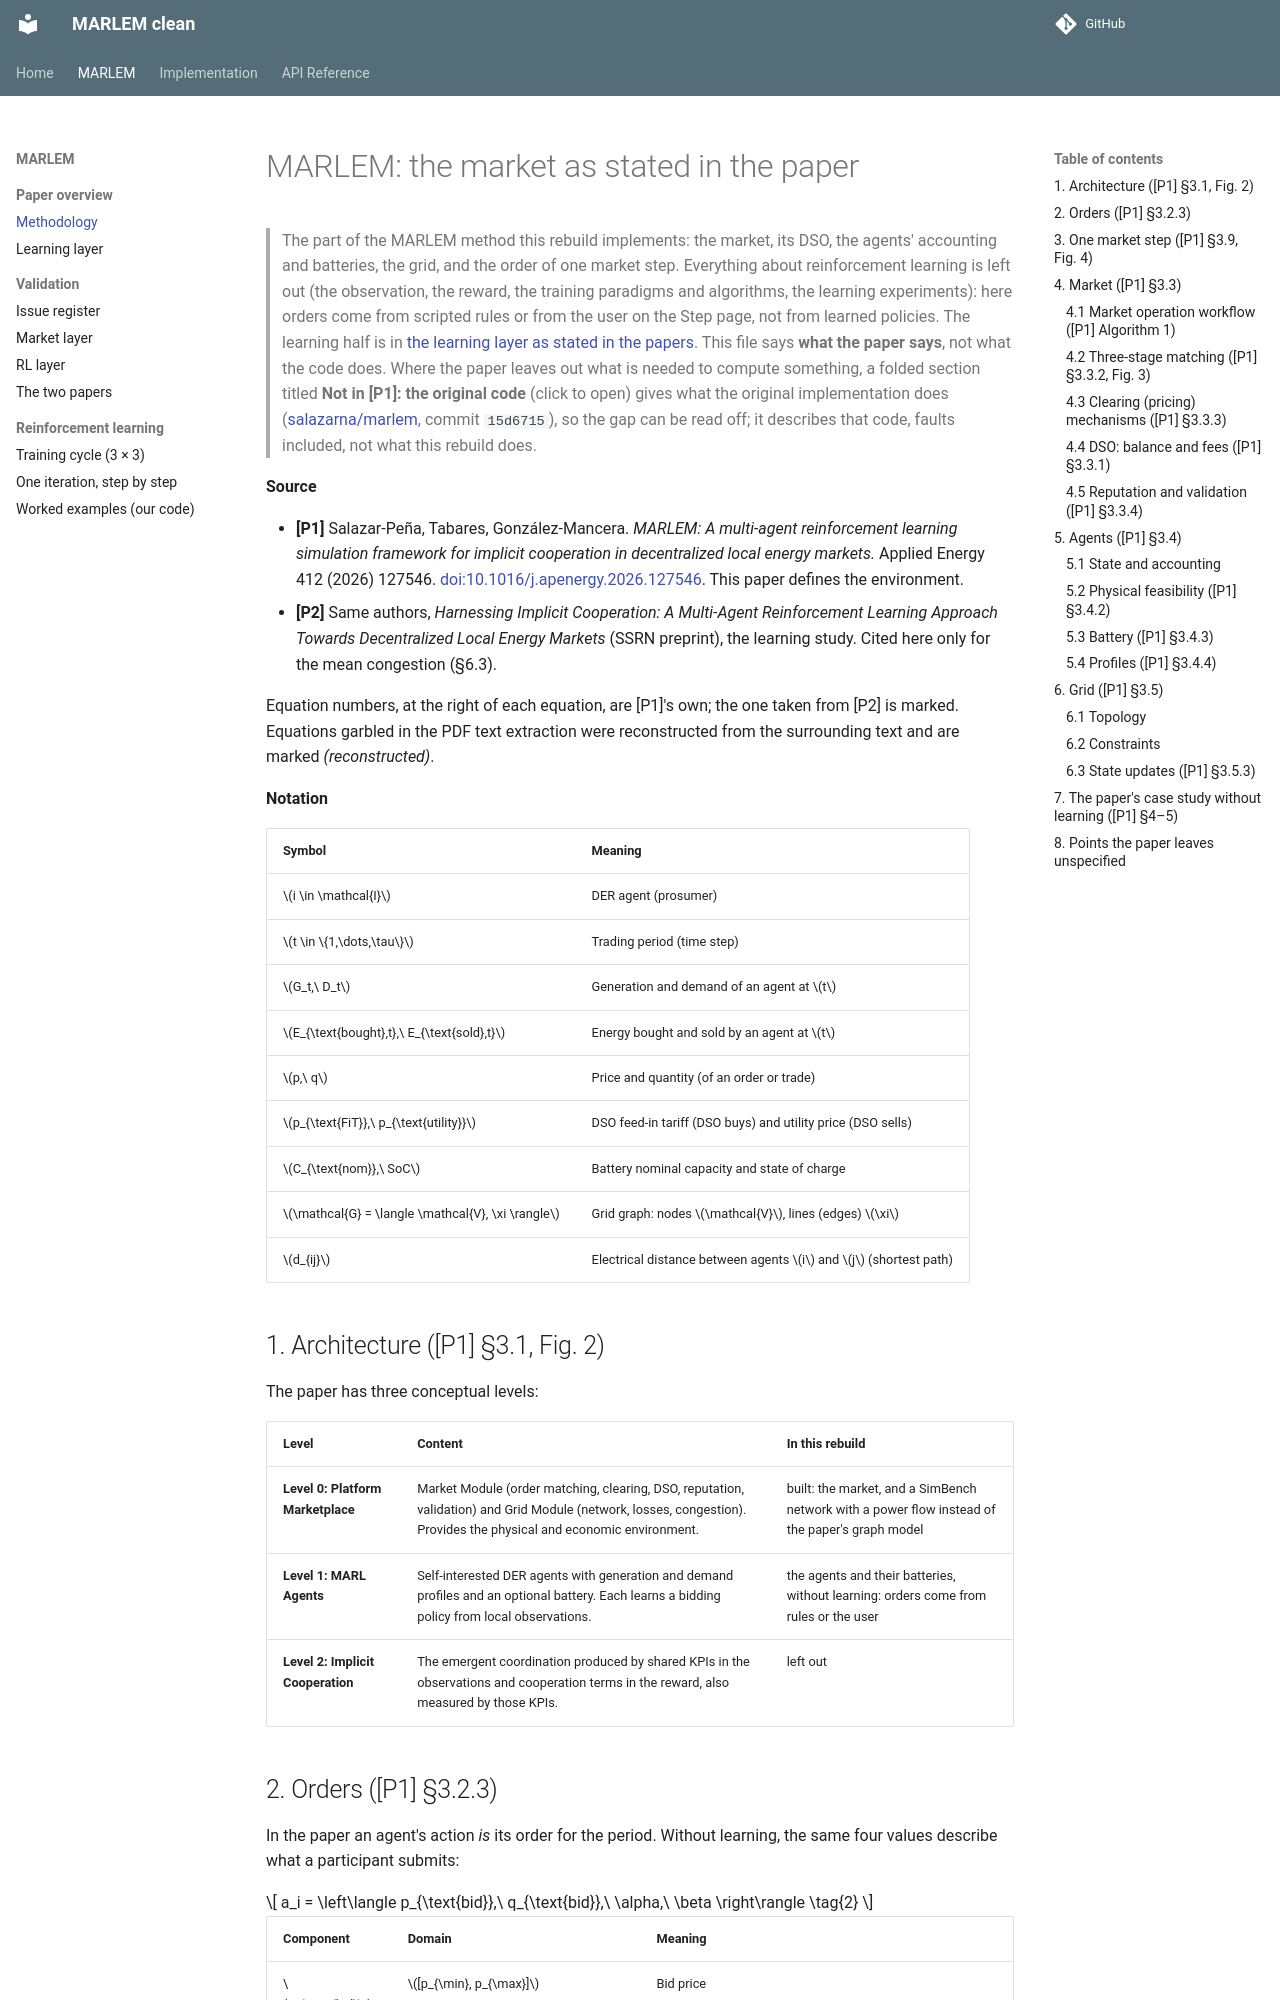

repository: KevinRapo/P2P-thesis · page: marlem/methodology/index.html · generator: mkdocs

# MARLEM: the market as stated in the paper

> The part of the MARLEM method this rebuild implements: the market, its DSO, the
> agents' accounting and batteries, the grid, and the order of one market step.
> Everything about reinforcement learning is left out (the observation, the reward,
> the training paradigms and algorithms, the learning experiments): here orders come
> from scripted rules or from the user on the Step page, not from learned policies.
> The learning half is in [the learning layer as stated in the papers](learning.md).
> This file says **what the paper says**, not what the code does. Where the
> paper leaves out what is needed to compute something, a folded section titled
> **Not in [P1]: the original code** (click to open) gives what the original
> implementation does ([salazarna/marlem](https://github.com/salazarna/marlem/tree/15d6715a7b7ad31700d3758f2a2dd9df053773a7), commit `15d6715`), so the gap can be read
> off; it describes that code, faults included, not what this rebuild does.

**Source**

- **[P1]** Salazar-Peña, Tabares, González-Mancera. *MARLEM: A multi-agent
  reinforcement learning simulation framework for implicit cooperation in
  decentralized local energy markets.* Applied Energy 412 (2026) 127546.
  [doi:10.1016/j.apenergy.2026.127546](https://doi.org/10.1016/j.apenergy.2026.127546). This paper defines the environment.
- **[P2]** Same authors, *Harnessing Implicit Cooperation: A Multi-Agent
  Reinforcement Learning Approach Towards Decentralized Local Energy Markets*
  (SSRN preprint), the learning study. Cited here only for the mean congestion
  (§6.3).

Equation numbers, at the right of each equation, are [P1]'s own; the one taken
from [P2] is marked. Equations garbled in the PDF
text extraction were reconstructed from the surrounding text and are marked
*(reconstructed)*.

**Notation**

| Symbol | Meaning |
|---|---|
| $i \in \mathcal{I}$ | DER agent (prosumer) |
| $t \in \{1,\dots,\tau\}$ | Trading period (time step) |
| $G_t,\ D_t$ | Generation and demand of an agent at $t$ |
| $E_{\text{bought},t},\ E_{\text{sold},t}$ | Energy bought and sold by an agent at $t$ |
| $p,\ q$ | Price and quantity (of an order or trade) |
| $p_{\text{FiT}},\ p_{\text{utility}}$ | DSO feed-in tariff (DSO buys) and utility price (DSO sells) |
| $C_{\text{nom}},\ SoC$ | Battery nominal capacity and state of charge |
| $\mathcal{G} = \langle \mathcal{V}, \xi \rangle$ | Grid graph: nodes $\mathcal{V}$, lines (edges) $\xi$ |
| $d_{ij}$ | Electrical distance between agents $i$ and $j$ (shortest path) |

## 1. Architecture ([P1] §3.1, Fig. 2)

The paper has three conceptual levels:

| Level | Content | In this rebuild |
|---|---|---|
| **Level 0: Platform Marketplace** | Market Module (order matching, clearing, DSO, reputation, validation) and Grid Module (network, losses, congestion). Provides the physical and economic environment. | built: the market, and a SimBench network with a power flow instead of the paper's graph model |
| **Level 1: MARL Agents** | Self-interested DER agents with generation and demand profiles and an optional battery. Each learns a bidding policy from local observations. | the agents and their batteries, without learning: orders come from rules or the user |
| **Level 2: Implicit Cooperation** | The emergent coordination produced by shared KPIs in the observations and cooperation terms in the reward, also measured by those KPIs. | left out |

## 2. Orders ([P1] §3.2.3)

In the paper an agent's action *is* its order for the period. Without learning,
the same four values describe what a participant submits:

$$
a_i = \left\langle p_{\text{bid}},\ q_{\text{bid}},\ \alpha,\ \beta \right\rangle \tag{2}
$$

| Component | Domain | Meaning |
|---|---|---|
| $p_{\text{bid}}$ | $[p_{\min}, p_{\max}]$ | Bid price |
| $q_{\text{bid}}$ | $[q_{\min}, q_{\max}]$ | Bid quantity |
| $\alpha$ | $\{0, 1\}$ | Order type: 0 = sell, 1 = buy |
| $\beta$ | $\{0, 1, \dots, \lvert\mathcal{I}\rvert + 1\}$ | Preferred trading partner index (the other agents, the DSO, or no preference) |

Two constraint layers are applied:

1. $p_{\text{bid}}$ and $q_{\text{bid}}$ are clipped to the market bounds.
2. $q_{\text{bid}}$ is constrained for physical feasibility with the battery, using
   $q_{\text{sell,max}}$ and $q_{\text{buy,max}}$ from [P1] (15) (§5.2).
